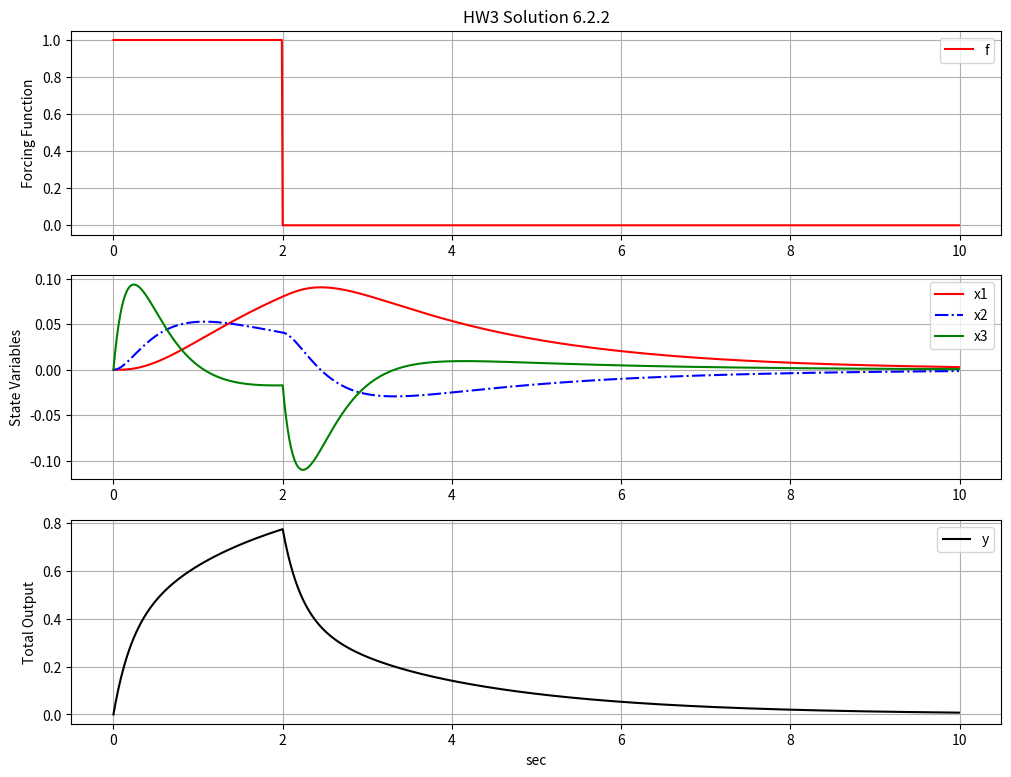

The script that saved this image:
# -*- coding: utf-8 -*-
import numpy as np
import matplotlib.pyplot as plt
from math import exp, cos, sin, log
from math import pi, sqrt, exp, cos, sin
from cmath import exp

NN = 1000
dt = 0.01
TT = np.arange(0,dt*NN,dt)
time1 = np.zeros(NN)
time2 = np.zeros(NN)
time3 = np.zeros(NN)
ytime = np.zeros(NN)

""" Matrix definitions """
A = np.matrix('0 1 0; 0 0 1; -6 -16 -8')
B = np.matrix('0; 0; 1')
C = np.matrix('6 8 2')
x = np.matrix('0; 0; 0')
f = np.zeros(NN)

x[0] = 0
x[1] = 0
x[2] = 0
""" Forcing functions """
for n in range(200):
    f[n] = 1
    
## f = np.ones(NN) - f
""" Begin simulation """

nsteps = NN

for i in range(nsteps):
    time1[i] = x[0]
    time2[i] = x[1]
    time3[i] = x[2]
    
    ytime[i] = C*x
    x = x + dt*A*x + dt*B*f[i]
    
plt.figure(figsize=(12,9))
plt.subplot(3,1,1)
plt.plot(TT,f,'r-',label='f')
plt.title('HW3 Solution 6.2.2')
plt.ylabel('Forcing Function')
plt.legend()
plt.grid()

plt.subplot(3,1,2)
plt.plot(TT,time1,'r-',label='x1')
plt.plot(TT,time2,'b-.',label='x2')
plt.plot(TT,time3, 'g-',label='x3')
plt.ylabel('State Variables')
plt.legend()
plt.grid()

plt.subplot(3,1,3)  
plt.plot(TT,ytime, 'k-',label='y')
plt.ylabel('Total Output')
plt.xlabel('sec')
plt.legend()
plt.grid()
plt.savefig('HW3-6-2-2.png', dpi=300)
